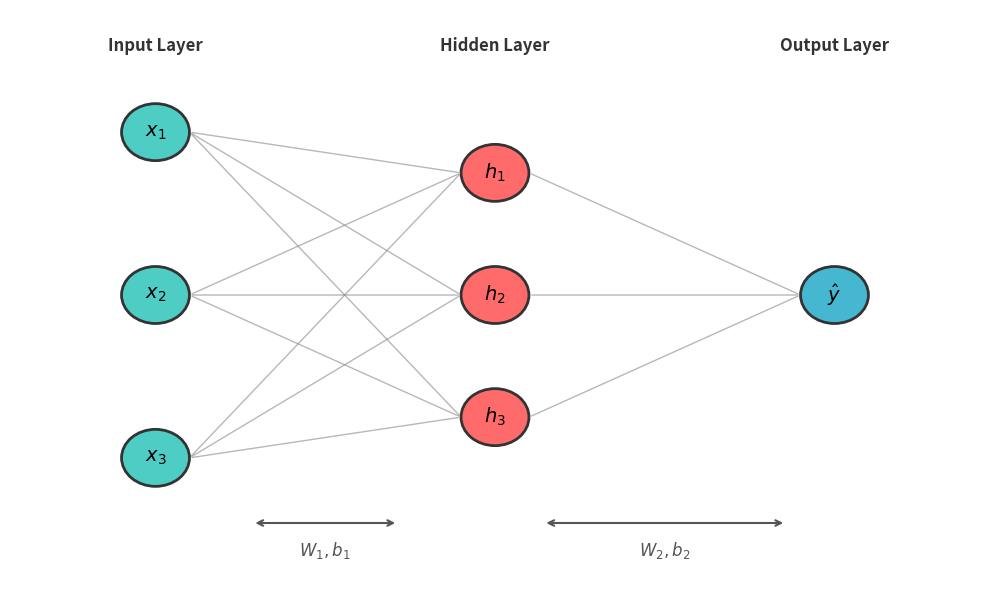

This chart was generated by the following Python code:
#!/usr/bin/env python3
"""Generate MLP Architecture Diagram"""

import matplotlib.pyplot as plt
import matplotlib.patches as mpatches
import numpy as np

def draw_mlp():
    fig, ax = plt.subplots(1, 1, figsize=(10, 6))
    ax.set_xlim(0, 10)
    ax.set_ylim(0, 7)
    ax.axis('off')
    
    # Layer positions
    input_x = 1.5
    hidden_x = 5
    output_x = 8.5
    
    # Node positions
    input_nodes = [(input_x, 5.5), (input_x, 3.5), (input_x, 1.5)]
    hidden_nodes = [(hidden_x, 5), (hidden_x, 3.5), (hidden_x, 2)]
    output_nodes = [(output_x, 3.5)]
    
    node_radius = 0.35
    
    # Colors
    input_color = '#4ECDC4'
    hidden_color = '#FF6B6B'
    output_color = '#45B7D1'
    
    # Draw connections (weights)
    for ix, iy in input_nodes:
        for hx, hy in hidden_nodes:
            ax.annotate('', xy=(hx - node_radius, hy), xytext=(ix + node_radius, iy),
                       arrowprops=dict(arrowstyle='-', color='#888888', lw=1, alpha=0.6))
    
    for hx, hy in hidden_nodes:
        for ox, oy in output_nodes:
            ax.annotate('', xy=(ox - node_radius, oy), xytext=(hx + node_radius, hy),
                       arrowprops=dict(arrowstyle='-', color='#888888', lw=1, alpha=0.6))
    
    # Draw nodes
    for i, (x, y) in enumerate(input_nodes):
        circle = plt.Circle((x, y), node_radius, color=input_color, ec='#333333', lw=2, zorder=3)
        ax.add_patch(circle)
        ax.text(x, y, f'$x_{i+1}$', ha='center', va='center', fontsize=14, fontweight='bold', zorder=4)
    
    for i, (x, y) in enumerate(hidden_nodes):
        circle = plt.Circle((x, y), node_radius, color=hidden_color, ec='#333333', lw=2, zorder=3)
        ax.add_patch(circle)
        ax.text(x, y, f'$h_{i+1}$', ha='center', va='center', fontsize=14, fontweight='bold', zorder=4)
    
    for i, (x, y) in enumerate(output_nodes):
        circle = plt.Circle((x, y), node_radius, color=output_color, ec='#333333', lw=2, zorder=3)
        ax.add_patch(circle)
        ax.text(x, y, r'$\hat{y}$', ha='center', va='center', fontsize=14, fontweight='bold', zorder=4)
    
    # Layer labels
    ax.text(input_x, 6.5, 'Input Layer', ha='center', fontsize=12, fontweight='bold', color='#333333')
    ax.text(hidden_x, 6.5, 'Hidden Layer', ha='center', fontsize=12, fontweight='bold', color='#333333')
    ax.text(output_x, 6.5, 'Output Layer', ha='center', fontsize=12, fontweight='bold', color='#333333')
    
    # Weight labels (positioned below arrows)
    ax.text(3.25, 0.3, r'$W_1, b_1$', ha='center', fontsize=12, fontstyle='italic', color='#555555')
    ax.text(6.75, 0.3, r'$W_2, b_2$', ha='center', fontsize=12, fontstyle='italic', color='#555555')
    
    # Arrows indicating weight regions (positioned above labels)
    ax.annotate('', xy=(4, 0.7), xytext=(2.5, 0.7),
               arrowprops=dict(arrowstyle='<->', color='#555555', lw=1.5))
    ax.annotate('', xy=(8, 0.7), xytext=(5.5, 0.7),
               arrowprops=dict(arrowstyle='<->', color='#555555', lw=1.5))
    
    plt.tight_layout()
    plt.savefig('mlp_architecture.png', dpi=150, bbox_inches='tight', 
                facecolor='white', edgecolor='none')
    print("Saved mlp_architecture.png")
    plt.close()

if __name__ == "__main__":
    draw_mlp()
